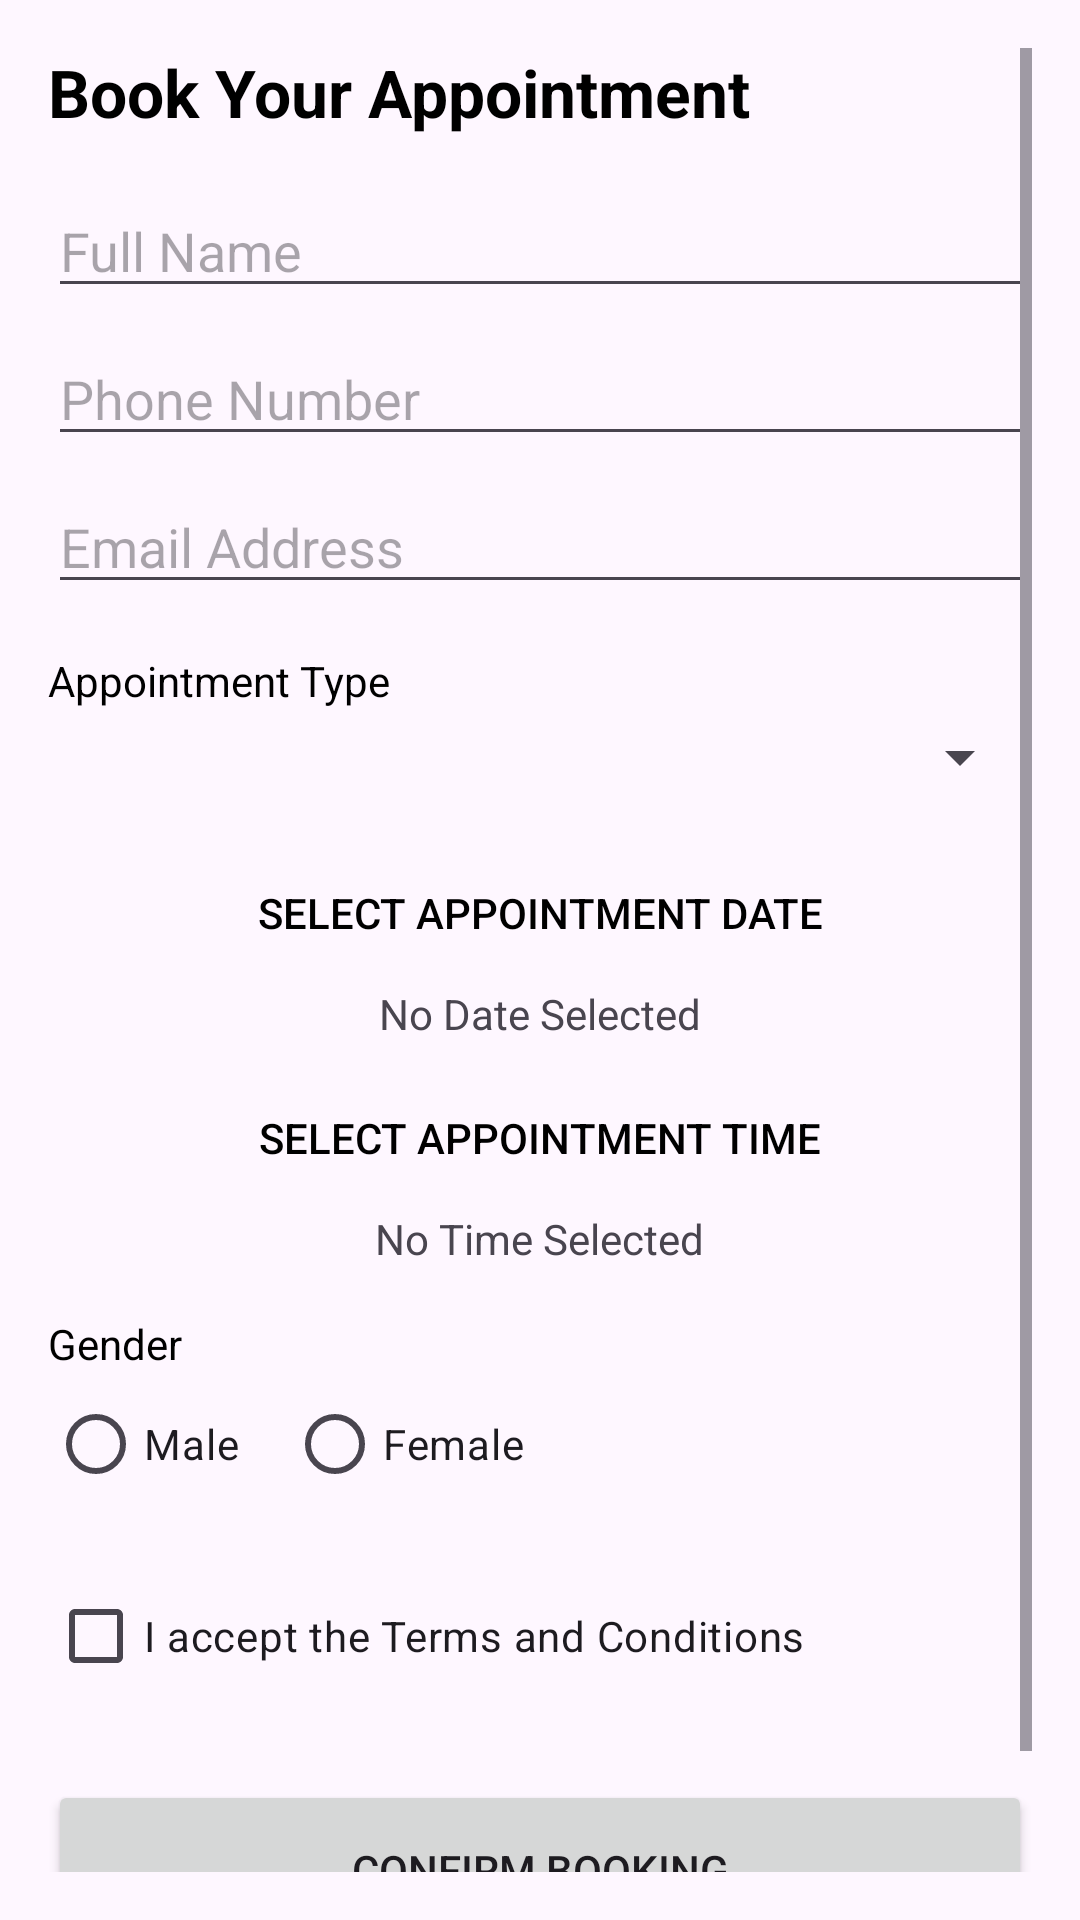

Reconstruct the res/layout file that produces this screen, plus the resources it refers to.
<!-- AndroidManifest.xml: application theme Theme.AppointmentBookingApp -->
<!-- res/layout/activity_book_appointment.xml -->
<?xml version="1.0" encoding="utf-8"?>
<ScrollView xmlns:android="http://schemas.android.com/apk/res/android"
    xmlns:app="http://schemas.android.com/apk/res-auto"
    xmlns:tools="http://schemas.android.com/tools"
    android:id="@+id/book_appointment_root"
    android:layout_width="match_parent"
    android:layout_height="match_parent"
    android:padding="16dp"
    tools:context=".BookAppointmentActivity">

    <LinearLayout
        android:layout_width="match_parent"
        android:layout_height="wrap_content"
        android:orientation="vertical">

        <TextView
            android:layout_width="wrap_content"
            android:layout_height="wrap_content"
            android:layout_marginBottom="16dp"
            android:text="@string/book_your_appointment"
            android:textColor="@color/black"
            android:textSize="22sp"
            android:textStyle="bold" />

        <EditText
            android:id="@+id/et_full_name"
            android:layout_width="match_parent"
            android:layout_height="wrap_content"
            android:hint="@string/full_name"
            android:inputType="textPersonName"
            android:importantForAutofill="no" />

        <EditText
            android:id="@+id/et_phone"
            android:layout_width="match_parent"
            android:layout_height="wrap_content"
            android:layout_marginTop="8dp"
            android:hint="@string/phone_number"
            android:inputType="phone"
            android:importantForAutofill="no" />

        <EditText
            android:id="@+id/et_email"
            android:layout_width="match_parent"
            android:layout_height="wrap_content"
            android:layout_marginTop="8dp"
            android:hint="@string/email_address"
            android:inputType="textEmailAddress"
            android:importantForAutofill="no" />

        <TextView
            android:layout_width="wrap_content"
            android:layout_height="wrap_content"
            android:layout_marginTop="16dp"
            android:text="@string/appointment_type"
            android:textColor="@color/black" />

        <Spinner
            android:id="@+id/spinner_appointment_type"
            android:layout_width="match_parent"
            android:layout_height="wrap_content"
            android:layout_marginTop="4dp" />

        <Button
            android:id="@+id/btn_pick_date"
            style="?android:attr/borderlessButtonStyle"
            android:layout_width="match_parent"
            android:layout_height="wrap_content"
            android:layout_marginTop="16dp"
            android:text="@string/select_date"
            android:textColor="@color/black" />

        <TextView
            android:id="@+id/tv_selected_date"
            android:layout_width="wrap_content"
            android:layout_height="wrap_content"
            android:layout_gravity="center_horizontal"
            android:text="@string/no_date_selected" />

        <Button
            android:id="@+id/btn_pick_time"
            style="?android:attr/borderlessButtonStyle"
            android:layout_width="match_parent"
            android:layout_height="wrap_content"
            android:layout_marginTop="8dp"
            android:text="@string/select_time"
            android:textColor="@color/black" />

        <TextView
            android:id="@+id/tv_selected_time"
            android:layout_width="wrap_content"
            android:layout_height="wrap_content"
            android:layout_gravity="center_horizontal"
            android:text="@string/no_time_selected" />

        <TextView
            android:layout_width="wrap_content"
            android:layout_height="wrap_content"
            android:layout_marginTop="16dp"
            android:text="@string/gender"
            android:textColor="@color/black" />

        <RadioGroup
            android:id="@+id/rg_gender"
            android:layout_width="match_parent"
            android:layout_height="wrap_content"
            android:orientation="horizontal">

            <RadioButton
                android:id="@+id/rb_male"
                android:layout_width="wrap_content"
                android:layout_height="wrap_content"
                android:text="@string/male" />

            <RadioButton
                android:id="@+id/rb_female"
                android:layout_width="wrap_content"
                android:layout_height="wrap_content"
                android:layout_marginStart="16dp"
                android:text="@string/female" />
        </RadioGroup>

        <CheckBox
            android:id="@+id/cb_terms"
            android:layout_width="match_parent"
            android:layout_height="wrap_content"
            android:layout_marginTop="16dp"
            android:text="@string/terms_and_conditions" />

        <Button
            android:id="@+id/btn_confirm_booking"
            android:layout_width="match_parent"
            android:layout_height="60dp"
            android:layout_marginTop="24dp"
            android:layout_marginBottom="32dp"
            android:text="@string/confirm_booking" />

    </LinearLayout>
</ScrollView>
<!-- resources referenced by this layout -->
<resources>
  <string name="appointment_type">Appointment Type</string>
  <string name="book_your_appointment">Book Your Appointment</string>
  <string name="confirm_booking">Confirm Booking</string>
  <string name="email_address">Email Address</string>
  <string name="female">Female</string>
  <string name="full_name">Full Name</string>
  <string name="gender">Gender</string>
  <string name="male">Male</string>
  <string name="no_date_selected">No Date Selected</string>
  <string name="no_time_selected">No Time Selected</string>
  <string name="phone_number">Phone Number</string>
  <string name="select_date">Select Appointment Date</string>
  <string name="select_time">Select Appointment Time</string>
  <string name="terms_and_conditions">I accept the Terms and Conditions</string>
  <style name="Theme.AppointmentBookingApp" parent="Base.Theme.AppointmentBookingApp" />
  <style name="Base.Theme.AppointmentBookingApp" parent="Theme.Material3.DayNight.NoActionBar">
          
          
      </style>
  <!-- not gathered from this repository: default colours our renderer supplied (Android Studio template values) -->
  <color name="black">#FF000000</color>
</resources>
